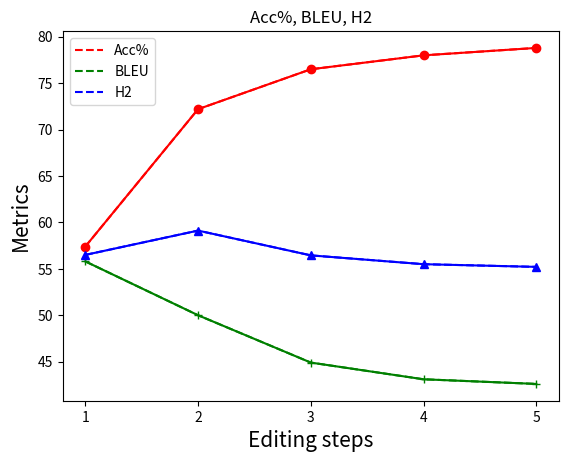

This chart was generated by the following Python code:
import matplotlib.pyplot as plt

import numpy as np
import matplotlib.pyplot as plt
x1=[1,2,3,4,5]
y1=[57.4,72.2,76.5,78.0,78.8]

x2=[1,2,3,4,5]
y2=[55.8,50.0,44.9,43.1,42.6]

x3=[1,2,3,4,5]
y3=[56.5,59.12,56.45,55.5,55.21]

x4=[1,2,3,4,5]
y4=[56.6,60.125,58.416,57.98,57.87]
# x=np.arange(20,350)
l1=plt.plot(x1,y1,'r--',label='Acc%')
l2=plt.plot(x2,y2,'g--',label='BLEU')
l3=plt.plot(x3,y3,'b--',label='H2')
plt.plot(x1,y1,'ro-',x2,y2,'g+-',x3,y3,'b^-')
plt.title('Acc%, BLEU, H2')
new_ticks = np.linspace(1, 5, 5)
plt.xticks(new_ticks)
plt.xlabel('Editing steps',fontsize=15)
plt.ylabel('Metrics',fontsize=15)
plt.legend()
plt.show()